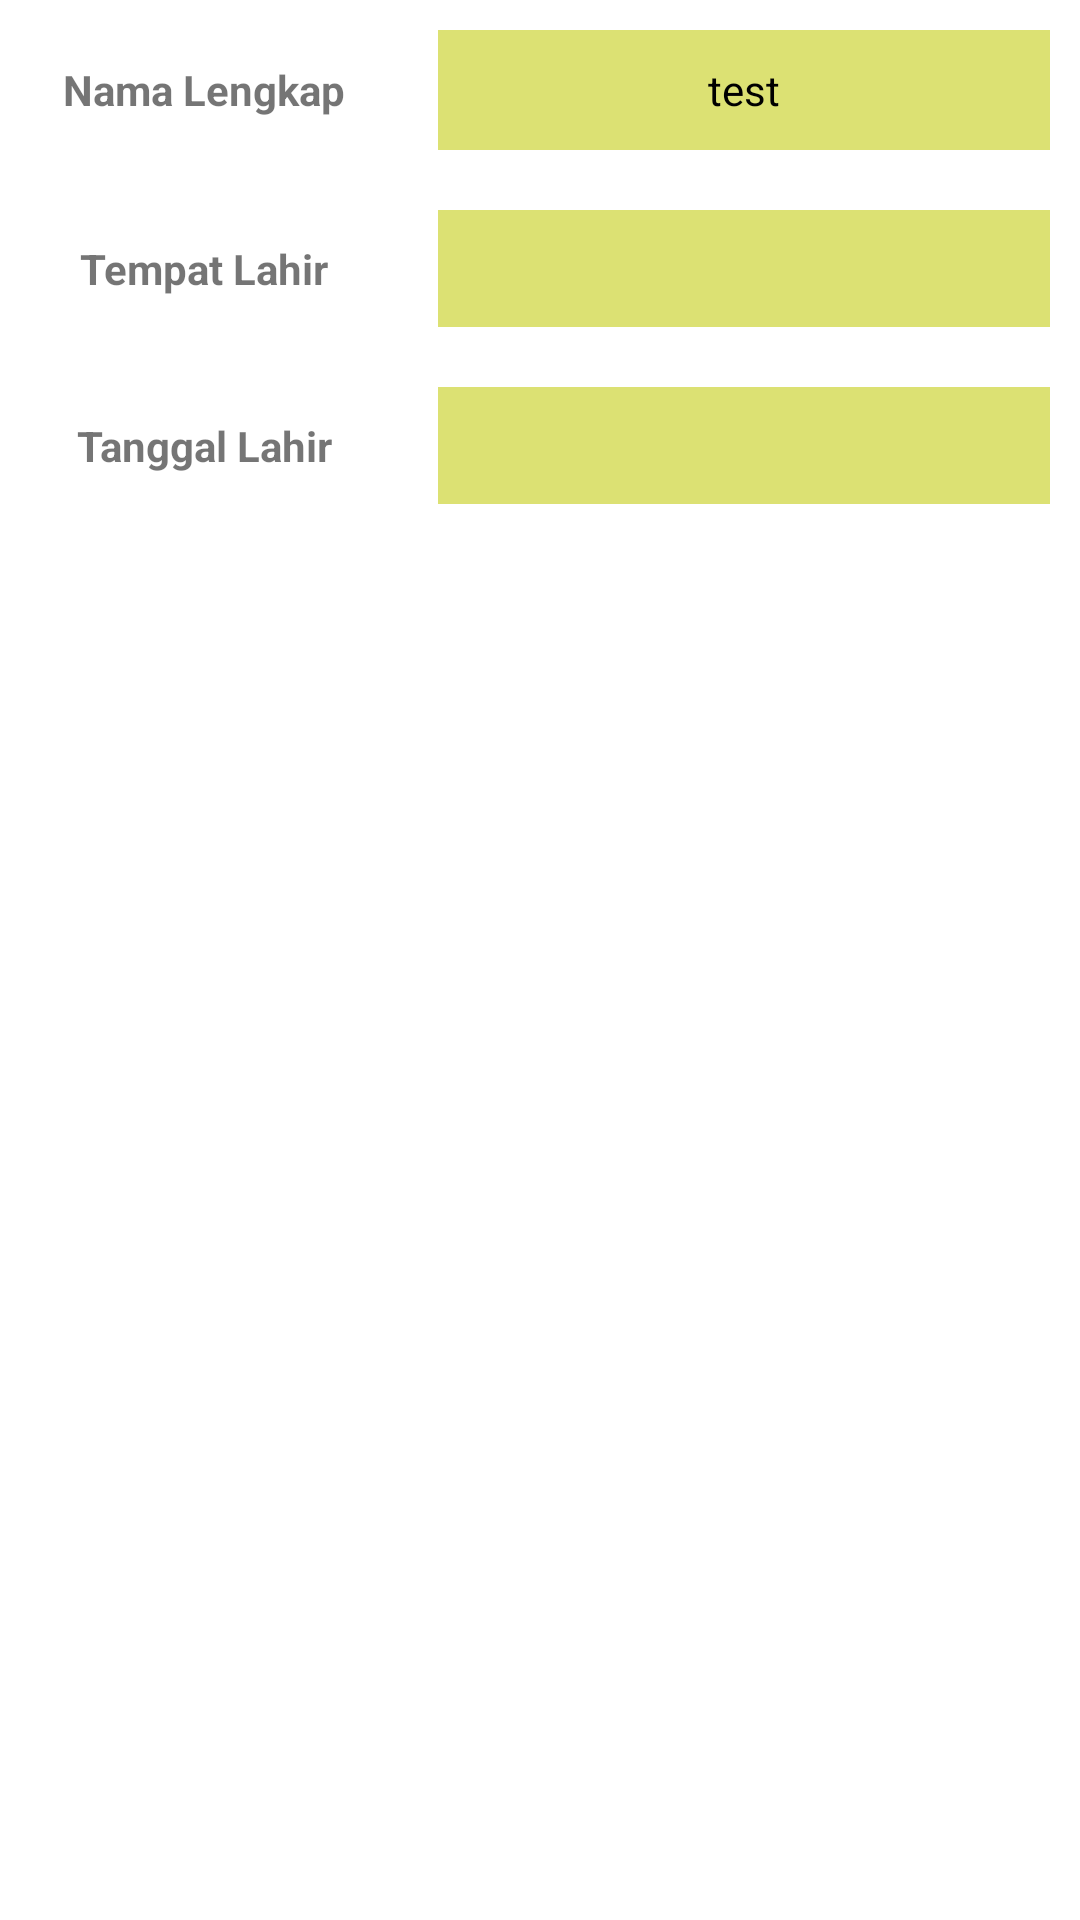

Android layout source for this screen:
<!-- AndroidManifest.xml: application theme Theme.PBPForm -->
<!-- res/layout/activity_result.xml -->
<?xml version="1.0" encoding="utf-8"?>
<TableLayout xmlns:android="http://schemas.android.com/apk/res/android"
    xmlns:app="http://schemas.android.com/apk/res-auto"
    xmlns:tools="http://schemas.android.com/tools"
    android:layout_width="match_parent"
    android:layout_height="match_parent"
    android:stretchColumns="1"
    tools:context=".ResultActivity">

    <TableRow>

        <TextView
            android:layout_width="116dp"
            android:layout_height="40dp"
            android:layout_margin="10dp"
            android:gravity="center"
            android:padding="10dp"
            android:text="@string/full_name"
            android:textStyle="bold"
            android:textSize="14sp" />

        <TextView
            android:id="@+id/receiver1"
            android:layout_width="wrap_content"
            android:layout_height="40dp"
            android:layout_margin="10dp"
            android:layout_span="2"
            android:background="#dce173"
            android:gravity="center"
            android:padding="10dp"
            android:text="test"
            android:textColor="#000000"
            android:textSize="14sp" />
    </TableRow>
    <TableRow>
        <TextView
            android:layout_width="112dp"
            android:layout_height="wrap_content"
            android:layout_margin="10dp"

            android:gravity="center"
            android:padding="10dp"
            android:textStyle="bold"
            android:textSize="14sp"
            android:text="@string/birth_place"
            />

        <TextView
            android:id="@+id/receiver2"
            android:layout_width="wrap_content"
            android:layout_height="wrap_content"
            android:layout_margin="10dp"
            android:layout_span="2"
            android:background="#dce173"
            android:gravity="center"
            android:padding="10dp"
            android:textColor="#000000"
            android:textSize="14sp" />
    </TableRow>
    <TableRow>
        <TextView
            android:layout_width="112dp"
            android:layout_height="wrap_content"
            android:layout_margin="10dp"
            android:gravity="center"
            android:padding="10dp"
            android:textStyle="bold"
            android:textSize="14sp"
            android:text="@string/birth_date"
            />

        <TextView
            android:id="@+id/receiver3"
            android:layout_width="261dp"
            android:layout_height="wrap_content"
            android:layout_margin="10dp"
            android:layout_span="2"
            android:background="#dce173"
            android:gravity="center"
            android:padding="10dp"
            android:textColor="#000000"
            android:textSize="14sp" />
    </TableRow>
</TableLayout>
<!-- resources referenced by this layout -->
<resources>
  <string name="birth_date">Tanggal Lahir</string>
  <string name="birth_place">Tempat Lahir</string>
  <string name="full_name">Nama Lengkap</string>
  <style name="Theme.PBPForm" parent="Theme.MaterialComponents.DayNight.DarkActionBar">
          
          <item name="colorPrimary">@color/purple_500</item>
          <item name="colorPrimaryVariant">@color/purple_700</item>
          <item name="colorOnPrimary">@color/white</item>
          
          <item name="colorSecondary">@color/teal_200</item>
          <item name="colorSecondaryVariant">@color/teal_700</item>
          <item name="colorOnSecondary">@color/black</item>
          
          <item name="android:statusBarColor" tools:targetApi="l">?attr/colorPrimaryVariant</item>
          
      </style>
  <!-- not gathered from this repository: default colours our renderer supplied (Android Studio template values) -->
  <color name="purple_500">#FF6200EE</color>
  <color name="purple_700">#FF3700B3</color>
  <color name="teal_200">#FF03DAC5</color>
  <color name="teal_700">#FF018786</color>
  <color name="black">#FF000000</color>
  <color name="white">#FFFFFFFF</color>
</resources>
